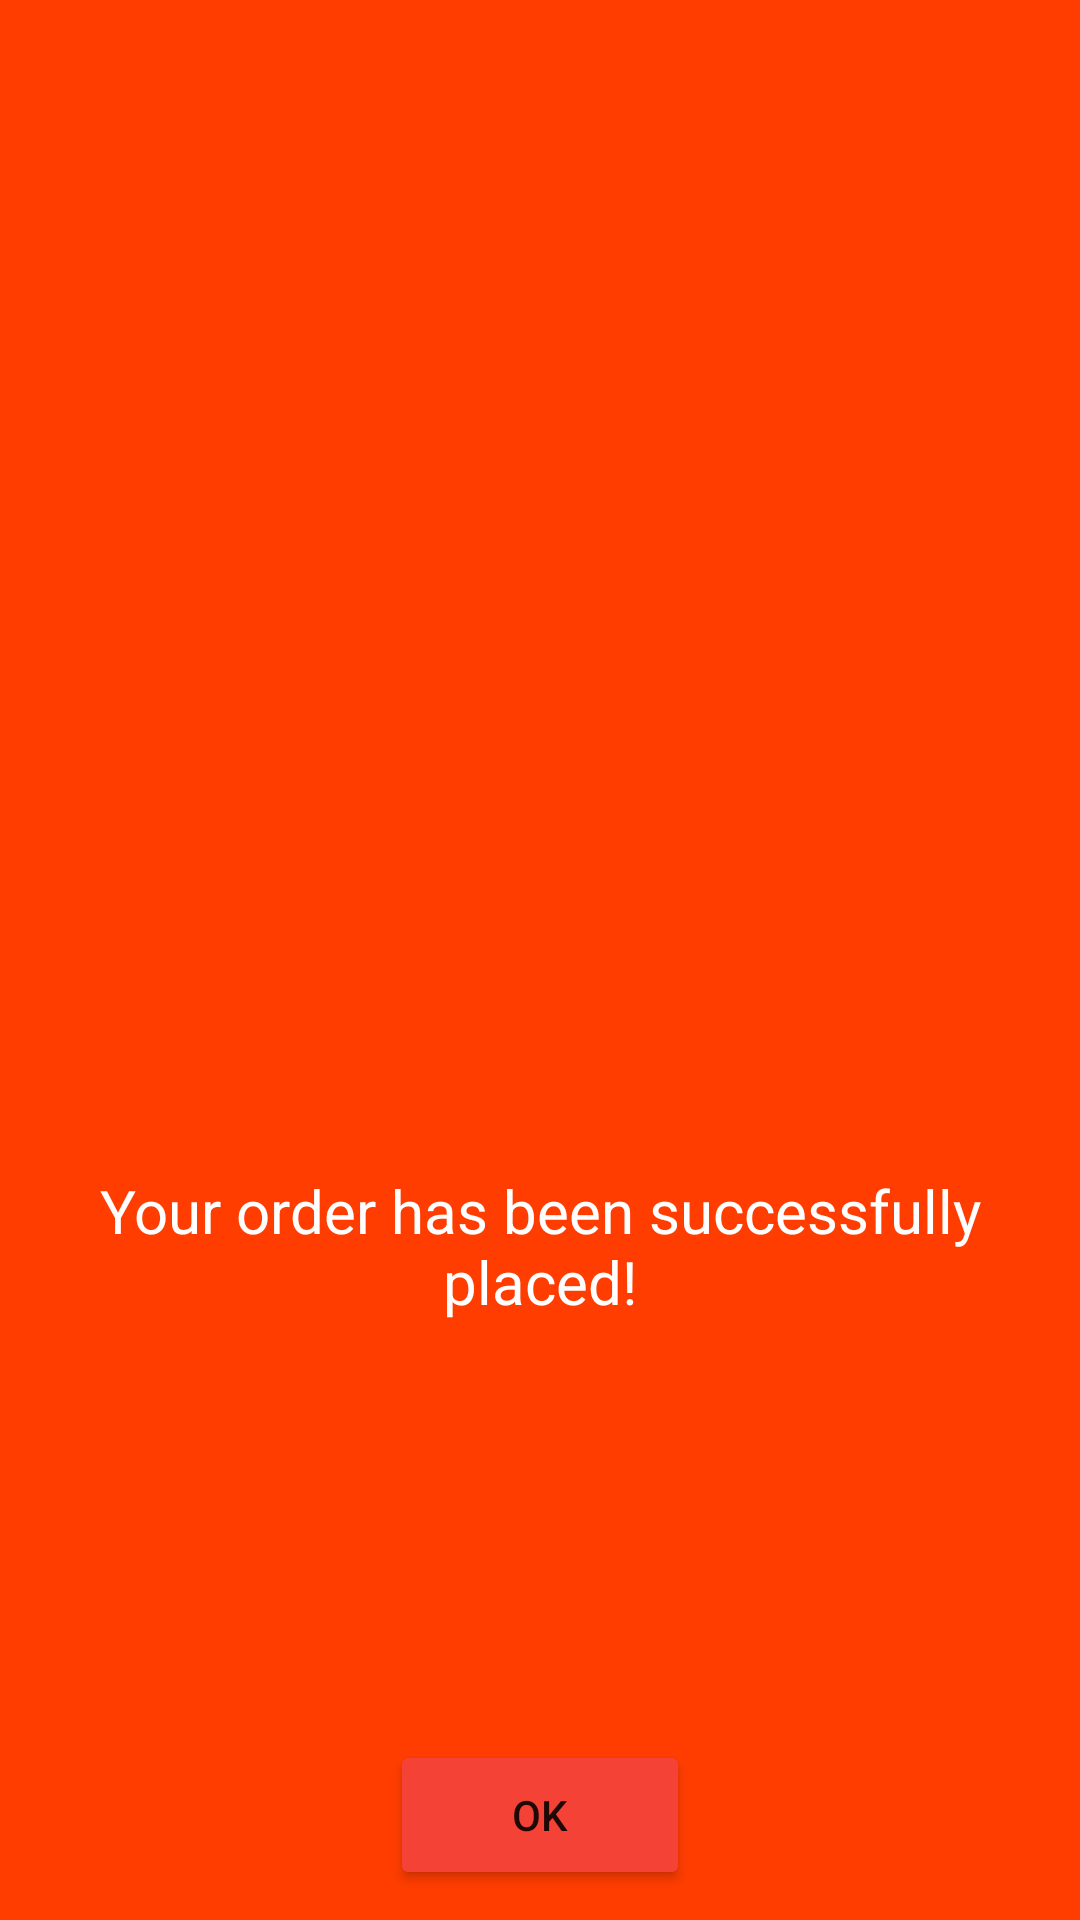

Here is an Android app screen rendered from its layout file. Give the layout XML and the strings, colors and styles it references.
<!-- AndroidManifest.xml: application theme Theme.FoodHub -->
<!-- res/layout/activity_order_placed.xml -->
<?xml version="1.0" encoding="utf-8"?>
<RelativeLayout xmlns:android="http://schemas.android.com/apk/res/android"
    xmlns:app="http://schemas.android.com/apk/res-auto"
    xmlns:tools="http://schemas.android.com/tools"
    android:layout_width="match_parent"
    android:layout_height="match_parent"
    android:background="@color/deep_orange"
    tools:context=".activity.OrderPlacedActivity">

    <ImageView
        android:id="@+id/imgOrderPlaced"
        android:layout_width="120dp"
        android:layout_height="120dp"
        android:src="@drawable/ic_order_placed"
        android:layout_centerInParent="true"/>

    <TextView
        android:id="@+id/txtOrderPlaced"
        android:layout_width="match_parent"
        android:layout_height="wrap_content"
        android:text="@string/successfully_placed"
        android:textColor="#fff"
        android:textSize="20sp"
        android:layout_below="@id/imgOrderPlaced"
        android:textAlignment="center"
        android:layout_marginTop="10dp"/>

    <Button
        android:id="@+id/btnOk"
        android:layout_width="100dp"
        android:layout_height="50dp"
        android:layout_alignParentBottom="true"
        android:backgroundTint="@color/button"
        android:text="Ok"
        android:layout_centerHorizontal="true"
        android:layout_marginBottom="10dp"/>

</RelativeLayout>
<!-- resources referenced by this layout -->
<resources>
  <color name="button">#f44336</color>
  <color name="deep_orange">#ff3d00</color>
  <string name="successfully_placed">Your order has been successfully placed!</string>
  <style name="Theme.FoodHub" parent="Theme.MaterialComponents.DayNight.NoActionBar">
          
          <item name="colorPrimary">@color/deep_orange</item>
          <item name="colorPrimaryVariant">@color/button</item>
          <item name="colorOnPrimary">@color/white</item>
          
          <item name="colorSecondary">@color/button</item>
          <item name="colorSecondaryVariant">@color/deep_orange</item>
          <item name="colorOnSecondary">@color/black</item>
          
          <item name="android:statusBarColor" tools:targetApi="l">?attr/colorPrimaryVariant</item>
          
      </style>
  <color name="white">#FFFFFFFF</color>
  <color name="black">#FF000000</color>
</resources>
